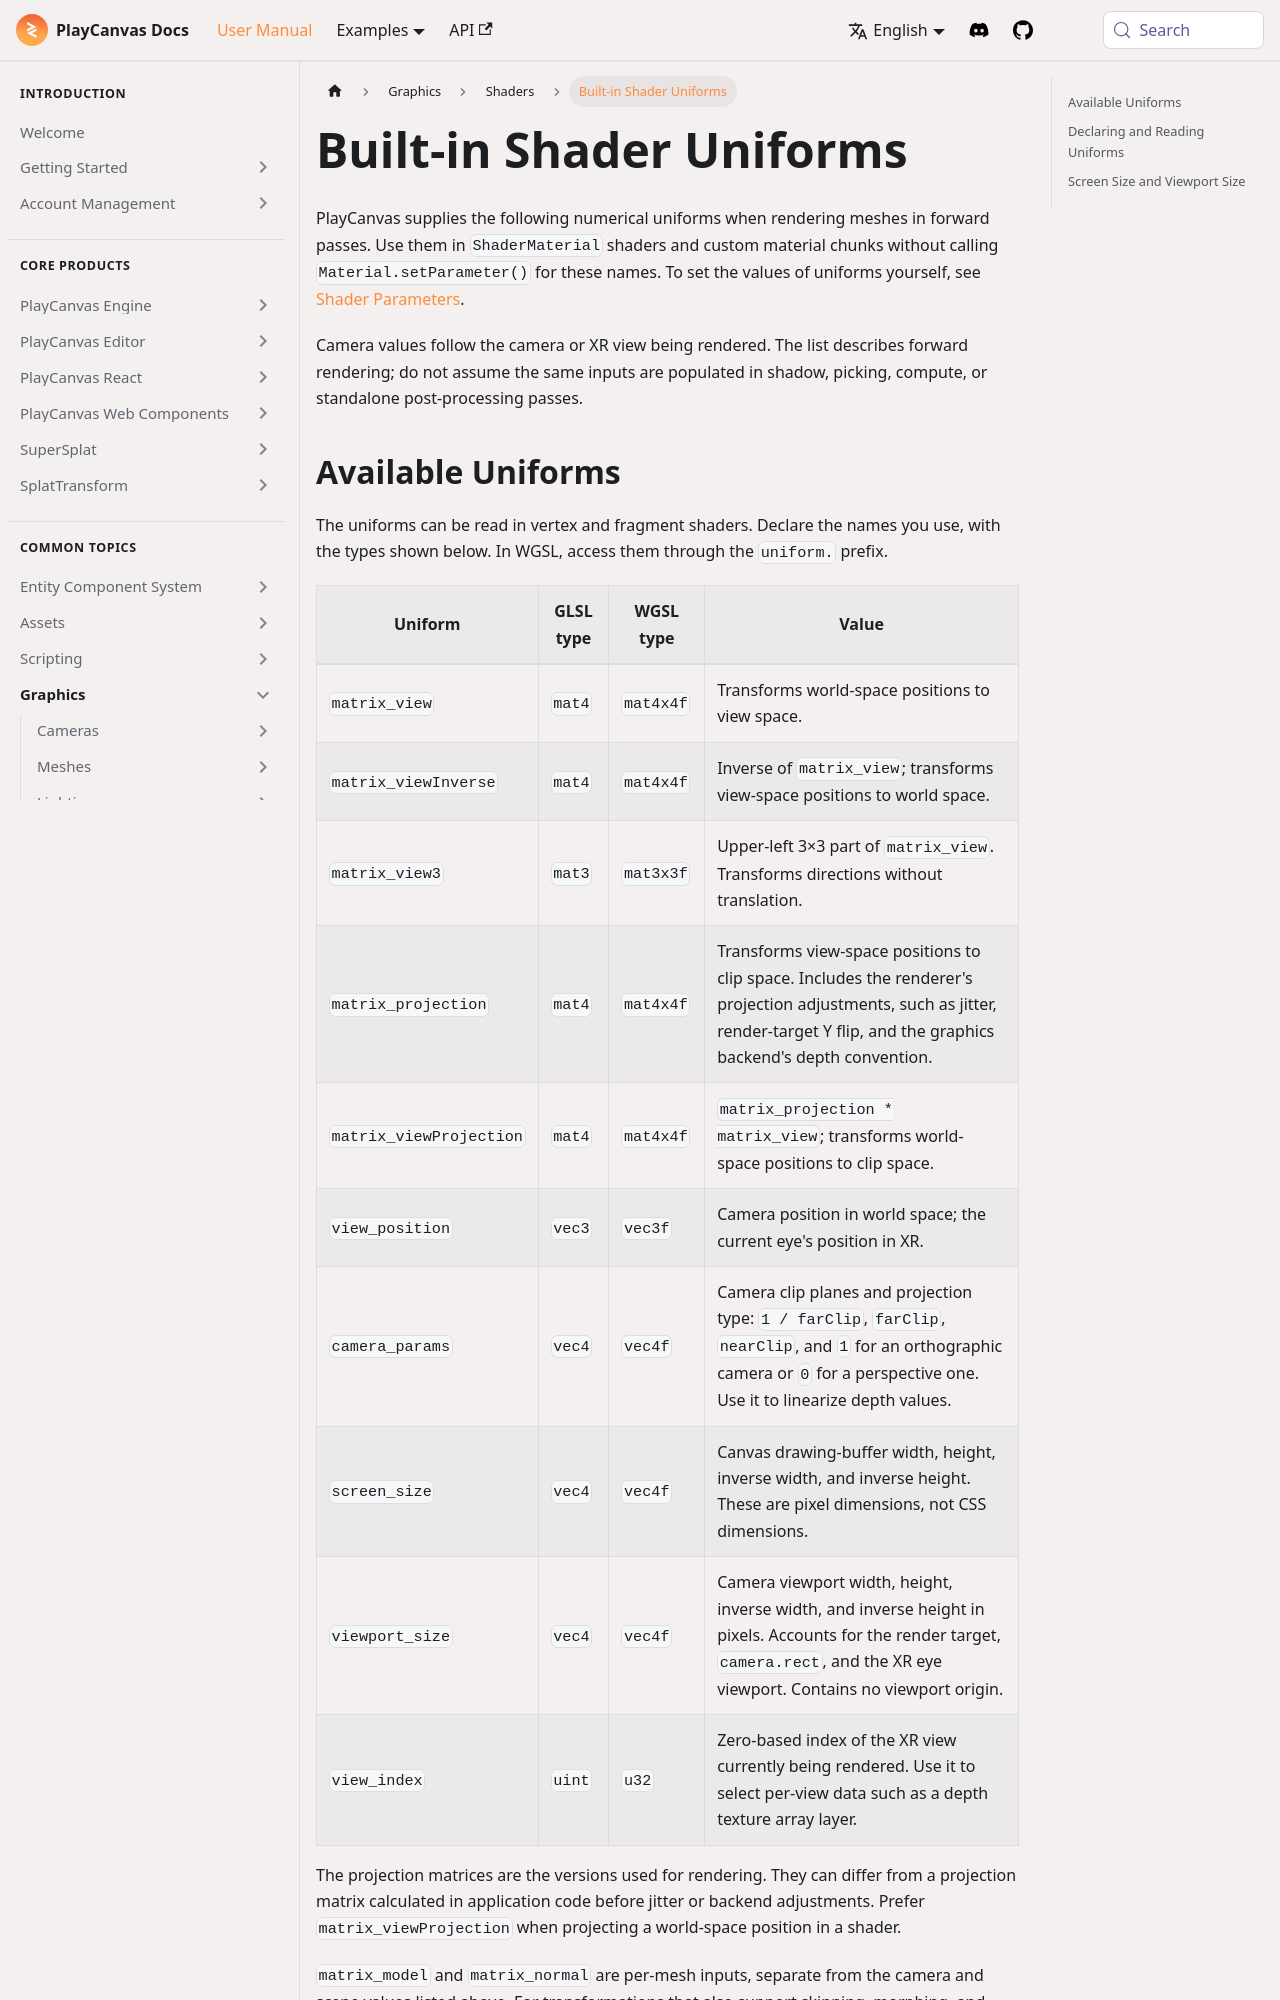

repository: playcanvas/developer-site · page: user-manual/graphics/shaders/built-in-uniforms/index.html · generator: docusaurus

---
title: Built-in Shader Uniforms
description: Engine-provided camera matrices and parameters, screen and viewport dimensions, and XR view index for custom forward shaders.
---

import Tabs from '@theme/Tabs';
import TabItem from '@theme/TabItem';

PlayCanvas supplies the following numerical uniforms when rendering meshes in forward passes. Use them in `ShaderMaterial` shaders and custom material chunks without calling `Material.setParameter()` for these names. To set the values of uniforms yourself, see [Shader Parameters](/user-manual/graphics/shaders/shader-parameters).

Camera values follow the camera or XR view being rendered. The list describes forward rendering; do not assume the same inputs are populated in shadow, picking, compute, or standalone post-processing passes.
